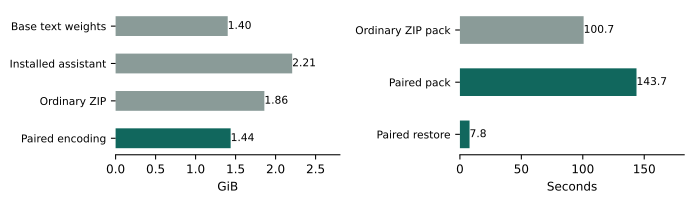

Values plotted in this chart, from the file beside it:
measure, unit, value
Base text weights, bytes, 1504827865
Installed assistant, bytes, 2370262907
Ordinary ZIP, bytes, 1996837806
Paired encoding, bytes, 1544018439
Ordinary ZIP pack, seconds, 100.7
Paired pack, seconds, 143.7
Paired restore, seconds, 7.85
